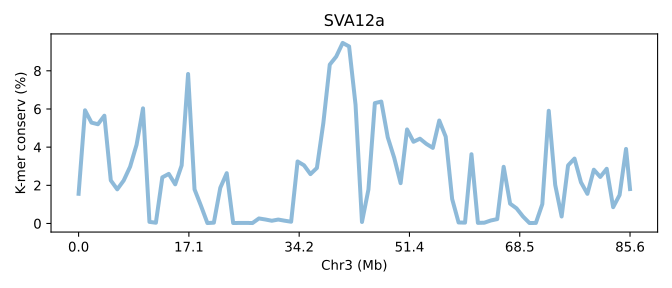

Source data for this figure (header and first rows):
SeqID	Chr3 (Mb)	K-mer conserv (%)	Group	Group_chrom
SVA12a.chr3	0.0	1.556	0	0
SVA12a.chr3	0.01168	5.931	0	0
SVA12a.chr3	0.02336	5.285	0	0
SVA12a.chr3	0.03504	5.2	0	0
SVA12a.chr3	0.04672	5.647	0	0
SVA12a.chr3	0.0584	2.257	0	0
SVA12a.chr3	0.07008	1.79	0	0
SVA12a.chr3	0.08176	2.251	0	0
SVA12a.chr3	0.09344	2.976	0	0
SVA12a.chr3	0.1051	4.124	0	0
SVA12a.chr3	0.1168	6.032	0	0
SVA12a.chr3	0.1285	0.08379	0	0
SVA12a.chr3	0.1402	0.03984	0	0
SVA12a.chr3	0.1518	2.417	0	0
SVA12a.chr3	0.1635	2.599	0	0
SVA12a.chr3	0.1752	2.052	0	0
SVA12a.chr3	0.1869	3.043	0	0
SVA12a.chr3	0.1986	7.833	0	0
SVA12a.chr3	0.2102	1.788	0	0
SVA12a.chr3	0.2219	0.9273	0	0
SVA12a.chr3	0.2336	0.02281	0	0
SVA12a.chr3	0.2453	0.04269	0	0
SVA12a.chr3	0.2569	1.869	0	0
SVA12a.chr3	0.2686	2.636	0	0
SVA12a.chr3	0.2803	0.02538	0	0
SVA12a.chr3	0.292	0.02794	0	0
SVA12a.chr3	0.3037	0.03022	0	0
SVA12a.chr3	0.3153	0.02331	0	0
SVA12a.chr3	0.327	0.2642	0	0
SVA12a.chr3	0.3387	0.209	0	0
SVA12a.chr3	0.3504	0.1433	0	0
SVA12a.chr3	0.3621	0.2058	0	0
SVA12a.chr3	0.3737	0.1453	0	0
SVA12a.chr3	0.3854	0.09227	0	0
SVA12a.chr3	0.3971	3.25	0	0
SVA12a.chr3	0.4088	3.048	0	0
SVA12a.chr3	0.4205	2.586	0	0
SVA12a.chr3	0.4321	2.91	0	0
SVA12a.chr3	0.4438	5.263	0	0
SVA12a.chr3	0.4555	8.324	0	0
SVA12a.chr3	0.4672	8.746	0	0
SVA12a.chr3	0.4789	9.46	0	0
SVA12a.chr3	0.4905	9.277	0	0
SVA12a.chr3	0.5022	6.224	0	0
SVA12a.chr3	0.5139	0.07856	0	0
SVA12a.chr3	0.5256	1.775	0	0
SVA12a.chr3	0.5373	6.307	0	0
SVA12a.chr3	0.5489	6.387	0	0
SVA12a.chr3	0.5606	4.517	0	0
SVA12a.chr3	0.5723	3.445	0	0
SVA12a.chr3	0.584	2.114	0	0
SVA12a.chr3	0.5957	4.927	0	0
SVA12a.chr3	0.6073	4.282	0	0
SVA12a.chr3	0.619	4.443	0	0
SVA12a.chr3	0.6307	4.169	0	0
SVA12a.chr3	0.6424	3.961	0	0
SVA12a.chr3	0.6541	5.395	0	0
SVA12a.chr3	0.6657	4.55	0	0
SVA12a.chr3	0.6774	1.283	0	0
SVA12a.chr3	0.6891	0.0531	0	0
... 27 more rows
